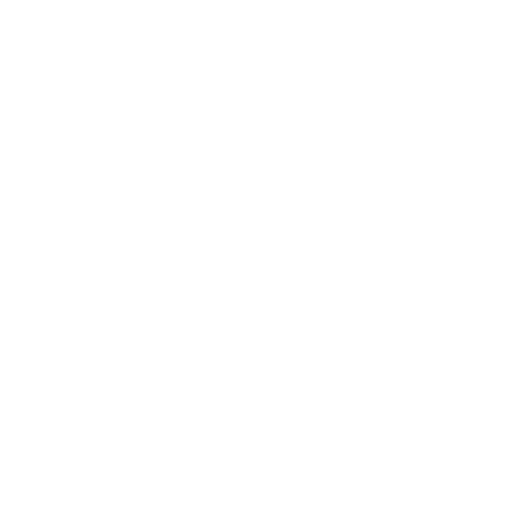
t = 0.00 s
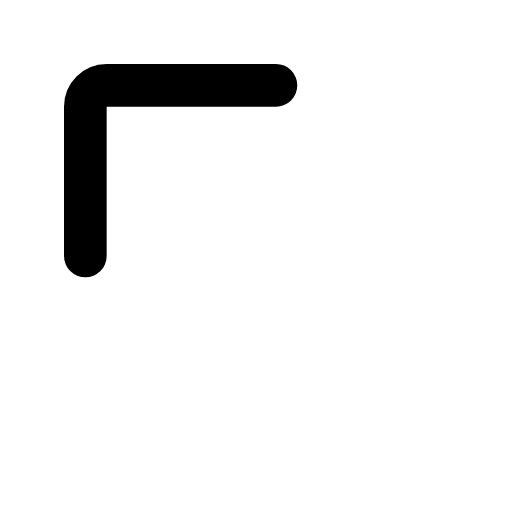
t = 0.15 s
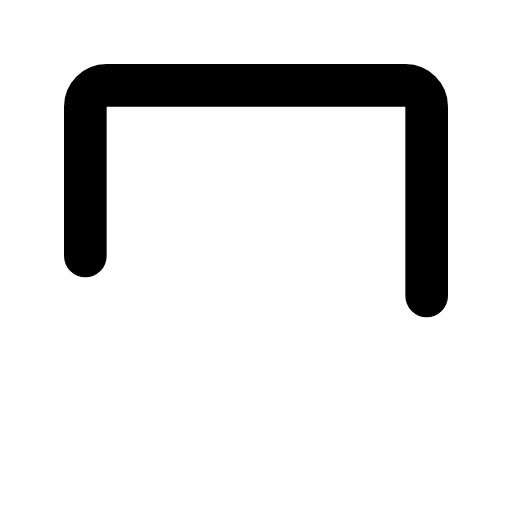
t = 0.30 s
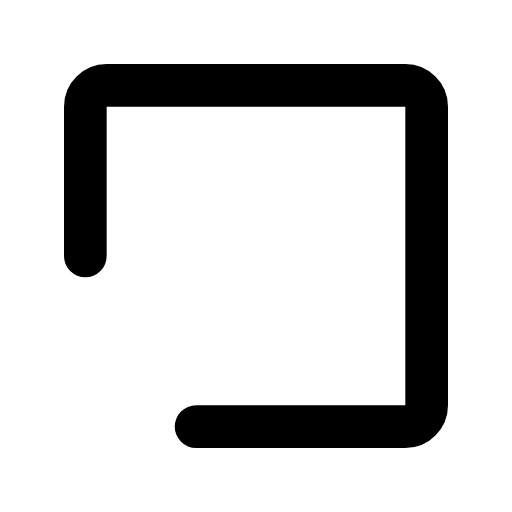
t = 0.45 s
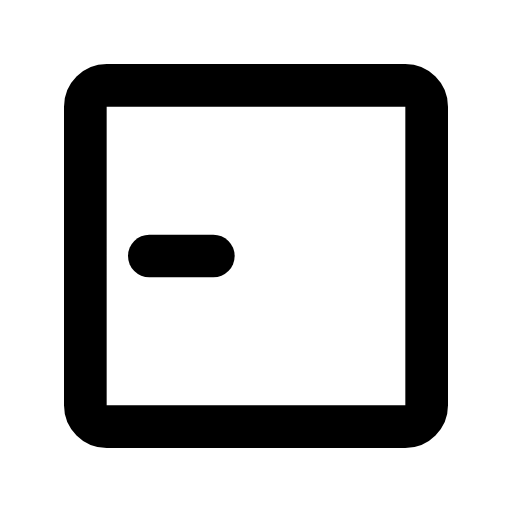
t = 0.65 s
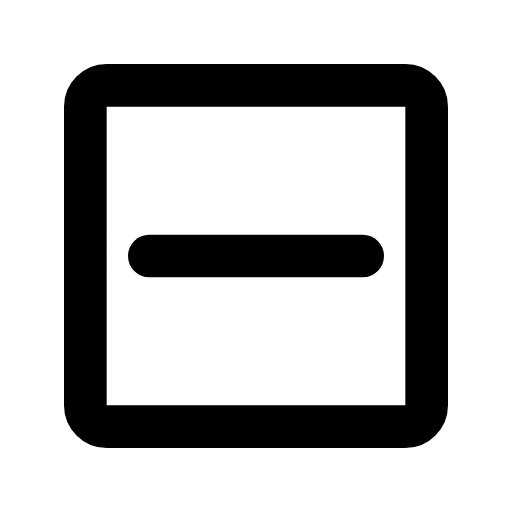
t = 0.80 s

The animated SVG that drew these frames (rendered in a browser with its animation timeline set to each time). Animation: 2 SMIL elements (animate=2); one cycle of 0.80 s.

<svg viewBox="0 0 24 24" xmlns="http://www.w3.org/2000/svg"><g fill="none" stroke="currentColor" stroke-linecap="round" stroke-linejoin="round" stroke-width="2"><path d="M4 12v-7c0 -0.55 0.45 -1 1 -1h14c0.55 0 1 0.45 1 1v14c0 0.55 -0.45 1 -1 1h-14c-0.55 0 -1 -0.45 -1 -1Z" stroke-dasharray="66"><animate attributeName="stroke-dashoffset" dur="0.6s" fill="freeze" values="66;0"/></path><path d="M7 12h10" stroke-dasharray="12" stroke-dashoffset="12"><animate attributeName="stroke-dashoffset" begin="0.6s" dur="0.2s" fill="freeze" to="0"/></path></g></svg>
